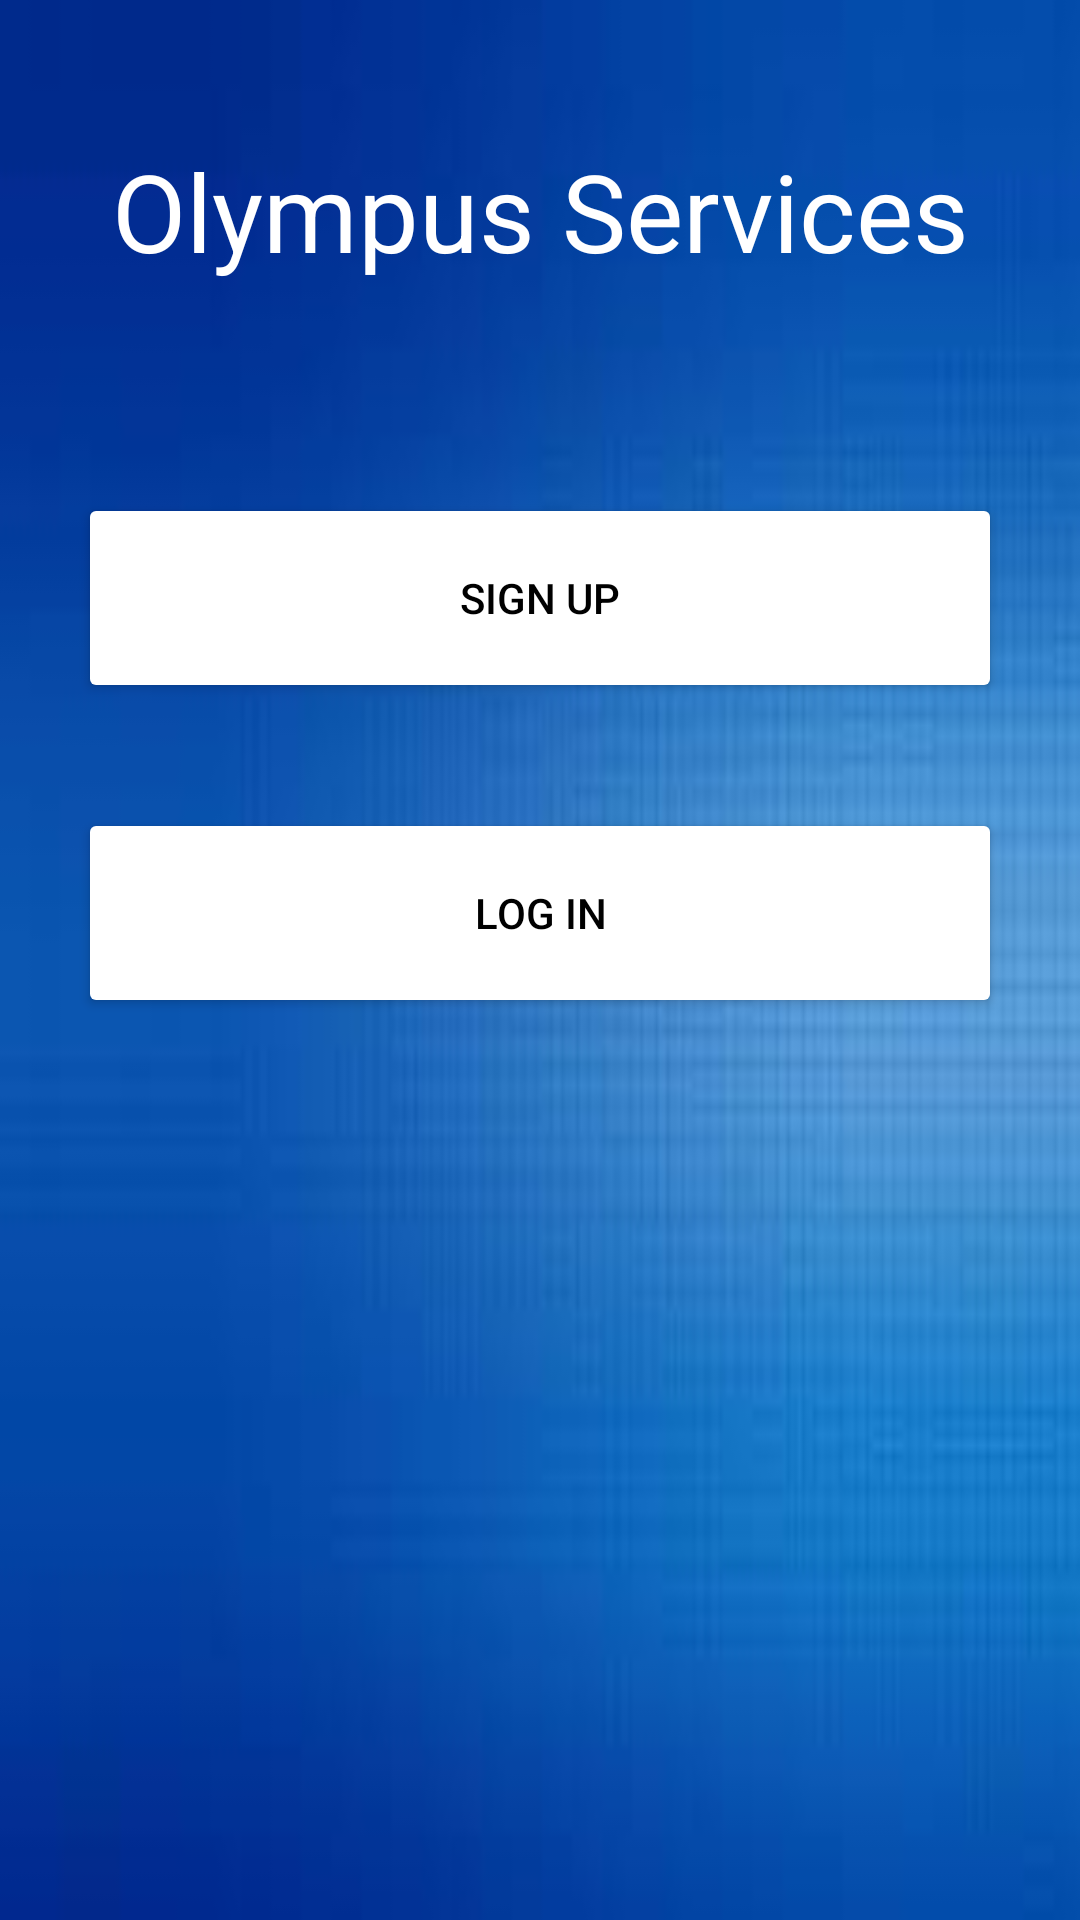

This screen was rendered from an Android layout file. Write that file and the resources it references.
<!-- AndroidManifest.xml: application theme AppTheme -->
<!-- res/layout/activity_main.xml -->
<?xml version="1.0" encoding="utf-8"?>
<LinearLayout xmlns:android="http://schemas.android.com/apk/res/android"
    xmlns:app="http://schemas.android.com/apk/res-auto"
    xmlns:tools="http://schemas.android.com/tools"
    android:layout_width="match_parent"
    android:layout_height="match_parent"
    android:gravity="center_horizontal"
    android:orientation="vertical"
    android:paddingBottom="@dimen/activity_vertical_margin"
    android:paddingLeft="@dimen/activity_horizontal_margin"
    android:paddingRight="@dimen/activity_horizontal_margin"
    android:paddingTop="@dimen/activity_vertical_margin"
    android:background="@drawable/background"
    tools:context=".Main">

    <TextView
        android:id="@+id/Title"
        android:layout_width="300dp"
        android:layout_height="wrap_content"
        android:layout_marginBottom="70dp"
        android:gravity="center"
        android:text="@string/CompanyName"
        android:textAppearance="@style/TextAppearance.AppCompat.Large"
        android:textColor="@android:color/white"
        android:textSize="36sp"
        app:fontFamily="@font/julius_sans_one"
        android:layout_marginTop="30dp"/>

    <Button
        android:id="@+id/SignUp"
        android:layout_width="match_parent"
        android:layout_height="70dp"
        android:layout_marginBottom="35dp"
        android:onClick="onClickSignUp"
        android:text="@string/signup"
        android:theme="@style/AppTheme.Button"
        android:layout_marginLeft="10dp"
        android:layout_marginRight="10dp"/>

    <Button
        android:id="@+id/LogIn"
        android:layout_width="match_parent"
        android:layout_height="70dp"
        android:onClick="onClickLogIn"
        android:text="@string/login"
        android:theme="@style/AppTheme.Button"
        android:layout_marginLeft="10dp"
        android:layout_marginRight="10dp"/>

</LinearLayout>
<!-- resources referenced by this layout -->
<resources>
  <dimen name="activity_horizontal_margin">16dp</dimen>
  <dimen name="activity_vertical_margin">16dp</dimen>
  <!-- drawable background: jpg bitmap (drawable, 2477 bytes) -->
  <string name="CompanyName">Olympus Services</string>
  <string name="login">Log In</string>
  <string name="signup">Sign Up</string>
  <style name="AppTheme.Button" parent="Widget.AppCompat.Button.Colored">
          <item name="colorButtonNormal">@color/colorWhite</item>
          <item name="android:textColor">@color/colorBlack</item>
      </style>
  <style name="AppTheme" parent="Base.Theme.AppCompat.Light.DarkActionBar">
          
          <item name="colorPrimary">@color/colorPrimary</item>
          <item name="colorPrimaryDark">@color/colorWhite</item>
          <item name="colorAccent">@color/colorAccent</item>
      </style>
  <color name="colorWhite">#FFFFFF</color>
  <color name="colorBlack">#000000</color>
  <color name="colorPrimary">#3F51B5</color>
  <color name="colorAccent">#303F9F</color>
</resources>
